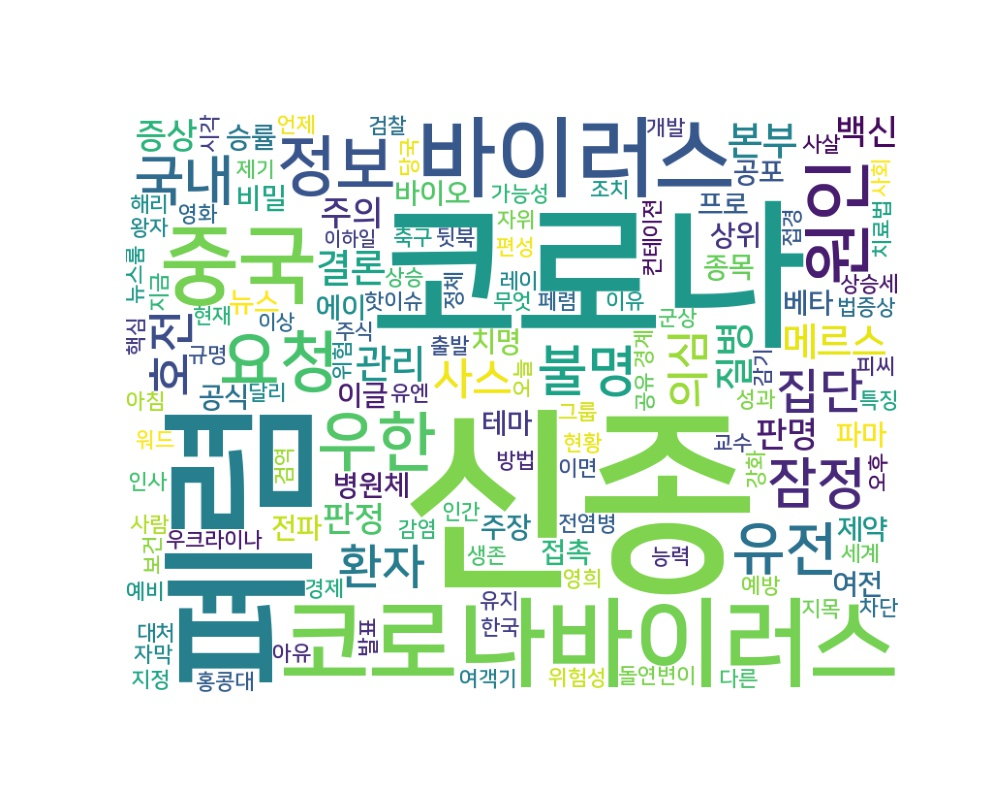

Data behind this chart, as committed beside it:
word, count
신종, 45
폐렴, 29
코로나, 29
코로나바이러스, 29
바이러스, 23
중국, 22
원인, 14
우한, 12
정보, 12
요청, 12
유전, 9
불명, 8
잠정, 8
국내, 8
집단, 6
환자, 6
호전, 6
사스, 5
의심, 5
결론, 4
메르스, 4
질병, 4
관리, 4
본부, 4
판정, 3
증상, 3
주의, 3
판명, 3
백신, 3
주장, 2
비밀, 2
여전, 2
공포, 2
전파, 2
치명, 2
베타, 2
접촉, 2
뉴스, 2
병원체, 2
테마, 2
승률, 2
상위, 2
종목, 2
바이오, 2
파마, 2
에이, 2
프로, 2
제약, 2
이글, 2
공식, 2
유엔, 1
레이, 1
사살, 1
자위, 1
조치, 1
가능성, 1
제기, 1
돌연변이, 1
생존, 1
다른, 1
... 77 more rows
